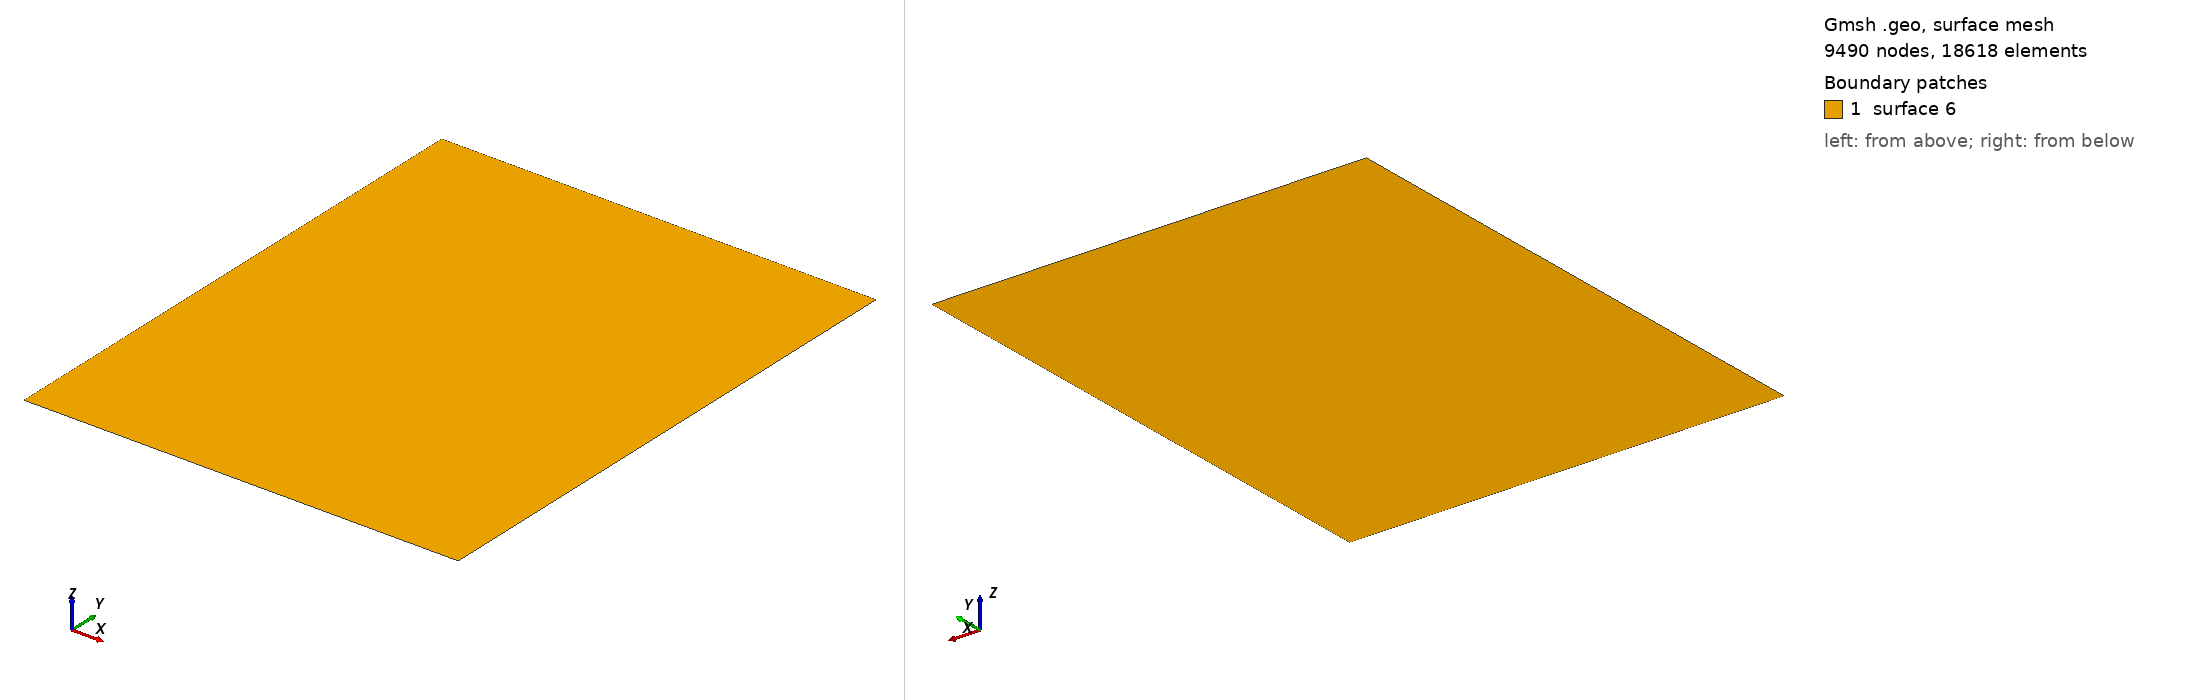

Gmsh geometry script, surface-meshed: 9490 nodes, 18618 surface elements. Boundary patches (legend numbers): 1 surface 6. Left view from above one corner, right view from below the opposite corner. The script declares no physical surfaces, so the legend lists its geometric surfaces. The drawing asked Gmsh for element sizes between 1% and 20% of the model's largest extent; the script's own settings can give other sizes.

=== tk2.geo (drawn) ===
// -----------------------------------------------------------------------------

// Mesh with fine sampling at the y boundaries

// -----------------------------------------------------------------------------
lc = 0.01;

Point(1) = {0.5, -1, 0, lc};
Point(2) = {0.5, 1, 0, lc};
Point(3) = {2.1, 1, 0, lc};
Point(4) = {2.1, -1, 0, lc};

Line(1) = {1,2}; Line(2) = {2,3}; Line(3) = {3,4}; Line(4) = {4,1};

Curve Loop(5) = {1,2,3,4}; Plane Surface(6) = {5};
// Physical Surface("mesh") = {6};

Field[1] = Distance;
Field[1].CurvesList = {2,4};
Field[1].Sampling = 100;


// We then define a `Threshold' field, which uses the return value of the
// `Distance' field 1 in order to define a simple change in element size
// depending on the computed distances
//
// SizeMax -                     /------------------
//                              /
//                             /
//                            /
// SizeMin -o----------------/
//          |                |    |
//        Point         DistMin  DistMax
Field[2] = Threshold;
Field[2].InField = 1;
Field[2].SizeMin = lc / 10;
Field[2].SizeMax = lc;
Field[2].DistMin = 0.02;
Field[2].DistMax = 0.3;

Background Field = 2;

// This will prevent over-refinement due to small mesh sizes on the boundary.

Mesh.MeshSizeExtendFromBoundary = 0;
Mesh.MeshSizeFromPoints = 0;
Mesh.MeshSizeFromCurvature = 0;
Mesh.Algorithm = 5;
